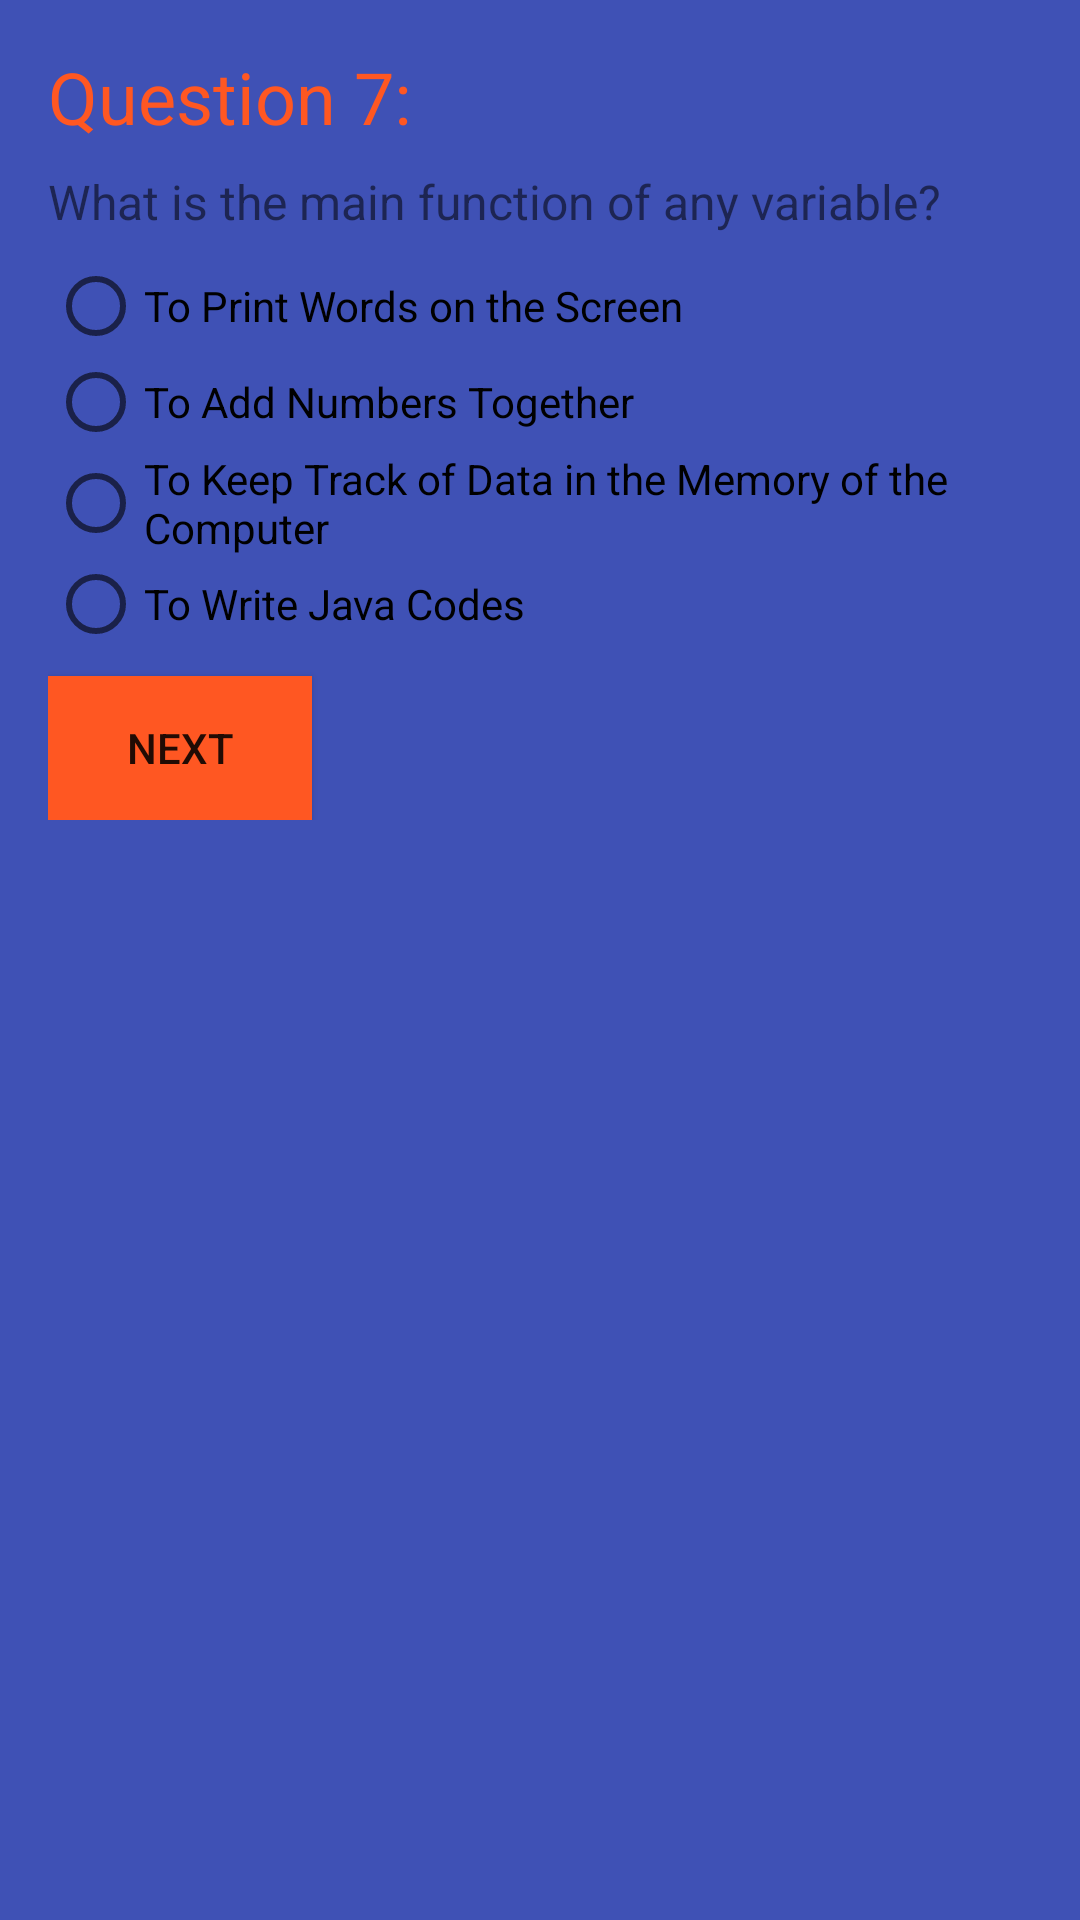

The Android layout XML behind this screen, and the referenced resources:
<!-- AndroidManifest.xml: application theme AppTheme -->
<!-- res/layout/question_seventh.xml -->
<?xml version="1.0" encoding="utf-8"?>
<ScrollView xmlns:android="http://schemas.android.com/apk/res/android"
    xmlns:tools="http://schemas.android.com/tools"
    android:layout_width="match_parent"
    android:layout_height="match_parent"
    android:background="@color/colorPrimary"
    android:paddingBottom="@dimen/activity_vertical_margin"
    android:paddingLeft="@dimen/activity_horizontal_margin"
    android:paddingRight="@dimen/activity_horizontal_margin"
    android:paddingTop="@dimen/activity_vertical_margin"
    tools:context="com.example.android.javaquiz.FirstQuestion">

    <LinearLayout
        android:layout_width="match_parent"
        android:layout_height="match_parent"
        android:orientation="vertical">

        <TextView
            android:id="@+id/question7Title"
            android:layout_width="wrap_content"
            android:layout_height="wrap_content"
            android:text="@string/question_7"
            android:textColor="@color/colorAccent"
            android:textSize="24sp"/>

        <TextView
            android:id="@+id/question7Text"
            android:layout_width="wrap_content"
            android:layout_height="wrap_content"
            android:layout_marginTop="@dimen/question7_dimen"
            android:text="@string/what_is_the_main_function_of_any_variable"
            android:textSize="16sp"/>

        <RadioGroup
            android:id="@+id/question7RadioButtonGroup"
            android:layout_width="wrap_content"
            android:layout_height="wrap_content"
            android:layout_marginTop="@dimen/radiogroup3_dimen">

            <RadioButton
                android:id="@+id/question7Answer1"
                android:layout_width="wrap_content"
                android:layout_height="wrap_content"
                android:text="@string/to_print_words_on_the_screen" />

            <RadioButton
                android:id="@+id/question7Answer2"
                android:layout_width="wrap_content"
                android:layout_height="wrap_content"
                android:text="@string/to_add_numbers_together" />

            <RadioButton
                android:id="@+id/question7Answer3"
                android:layout_width="wrap_content"
                android:layout_height="wrap_content"
                android:text="@string/to_keep_track_of_data_in_the_memory_of_the_computer" />

            <RadioButton
                android:id="@+id/question7Answer4"
                android:layout_width="wrap_content"
                android:layout_height="wrap_content"
                android:text="@string/to_write_java_codes" />
        </RadioGroup>

        <Button
            android:id="@+id/nextButton7"
            android:layout_width="wrap_content"
            android:layout_height="wrap_content"
            android:layout_marginTop="@dimen/nextbutton7_dimen"
            android:text="@string/next"
            android:background="@color/colorAccent"/>

    </LinearLayout>

</ScrollView>
<!-- resources referenced by this layout -->
<resources>
  <color name="colorAccent">#FF5722</color>
  <color name="colorPrimary">#3F51B5</color>
  <dimen name="activity_horizontal_margin">16dp</dimen>
  <dimen name="activity_vertical_margin">16dp</dimen>&gt;
  <dimen name="nextbutton7_dimen">8dp</dimen>
  <dimen name="question7_dimen">8dp</dimen>&gt;
  <dimen name="radiogroup3_dimen">8dp</dimen>
  <string name="next">Next</string>
  <string name="question_7">Question 7:</string>
  <string name="to_add_numbers_together">To Add Numbers Together</string>
  <string name="to_keep_track_of_data_in_the_memory_of_the_computer">To Keep Track of Data in the Memory of the Computer</string>
  <string name="to_print_words_on_the_screen">To Print Words on the Screen</string>
  <string name="to_write_java_codes">To Write Java Codes</string>
  <string name="what_is_the_main_function_of_any_variable">What is the main function of any variable?</string>
  <style name="AppTheme" parent="Theme.AppCompat.Light.NoActionBar">
          
          <item name="colorPrimary">#3F51B5</item>
          <item name="colorPrimaryDark">#303F9F</item>
          <item name="colorAccent">#FF5722</item>
      </style>
</resources>
